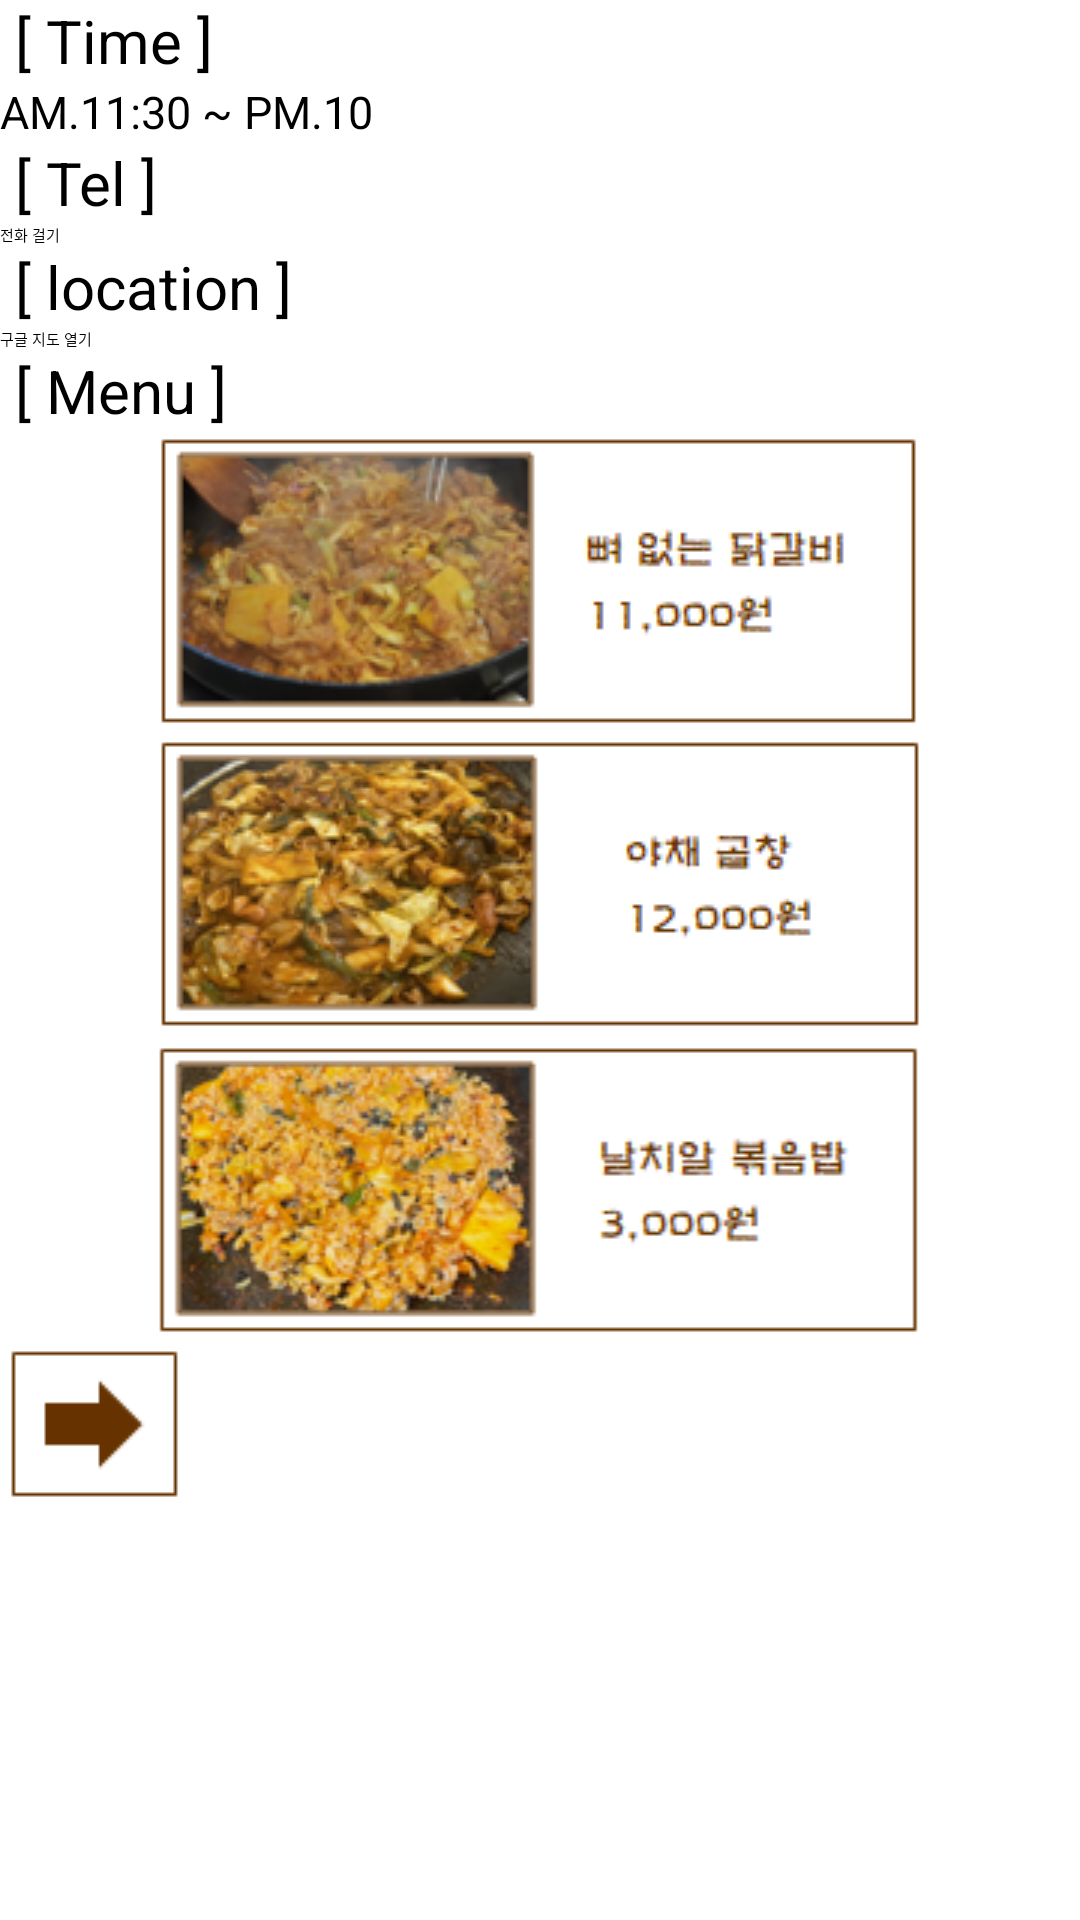

Layout XML and referenced resources for this Android screen:
<!-- AndroidManifest.xml: application theme Theme.ReservationApp -->
<!-- res/layout/korean4.xml -->
<?xml version="1.0" encoding="utf-8"?>
<LinearLayout xmlns:android="http://schemas.android.com/apk/res/android"
    android:layout_width="match_parent"
    android:layout_height="match_parent"
    android:layout_gravity="center"
    android:orientation="vertical">

    <TextView
        android:layout_width="match_parent"
        android:layout_height="wrap_content"
        android:text=" [ Time ] "
        android:textColor="#000000"
        android:textSize="20dp"> </TextView>

    <TextView
        android:layout_width="match_parent"
        android:layout_height="wrap_content"
        android:text="AM.11:30 ~ PM.10"
        android:textColor="#000000"
        android:textSize="15dp"> </TextView>

    <TextView
        android:layout_width="match_parent"
        android:layout_height="wrap_content"
        android:text=" [ Tel ] "
        android:textColor="#000000"
        android:textSize="20dp"> </TextView>

    <Button
        android:layout_width="match_parent"
        android:layout_height="wrap_content"
        android:id="@+id/btnDial"
        android:text="전화 걸기"> </Button>

    <TextView
        android:layout_width="match_parent"
        android:layout_height="wrap_content"
        android:text=" [ location ] "
        android:textColor="#000000"
        android:textSize="20dp"> </TextView>

    <Button
        android:layout_width="match_parent"
        android:layout_height="wrap_content"
        android:id="@+id/btnGoogle"
        android:text="구글 지도 열기"> </Button>

    <TextView
        android:layout_width="match_parent"
        android:layout_height="wrap_content"
        android:text=" [ Menu ] "
        android:textColor="#000000"
        android:textSize="20dp"> </TextView>

    <ImageView
        android:layout_width="match_parent"
        android:layout_height="wrap_content"
        android:src="@drawable/korean41"> </ImageView>

    <ImageView
        android:layout_width="match_parent"
        android:layout_height="wrap_content"
        android:src="@drawable/korean42"> </ImageView>

    <ImageView
        android:layout_width="match_parent"
        android:layout_height="wrap_content"
        android:src="@drawable/korean43"> </ImageView>

    <ImageButton
        android:id="@+id/btn1"
        android:layout_width="wrap_content"
        android:layout_height="wrap_content"
        android:src="@drawable/reservation"
        android:background="@color/white"> </ImageButton>

</LinearLayout>
<!-- resources referenced by this layout -->
<resources>
  <!-- drawable korean41: png bitmap (drawable, 32249 bytes) -->
  <!-- drawable korean42: png bitmap (drawable, 34505 bytes) -->
  <!-- drawable korean43: png bitmap (drawable, 35181 bytes) -->
  <!-- drawable reservation: png bitmap (drawable, 460 bytes) -->
  <!-- not gathered from this repository: default colours our renderer supplied (Android Studio template values) -->
  <color name="white">#FFFFFFFF</color>
</resources>
